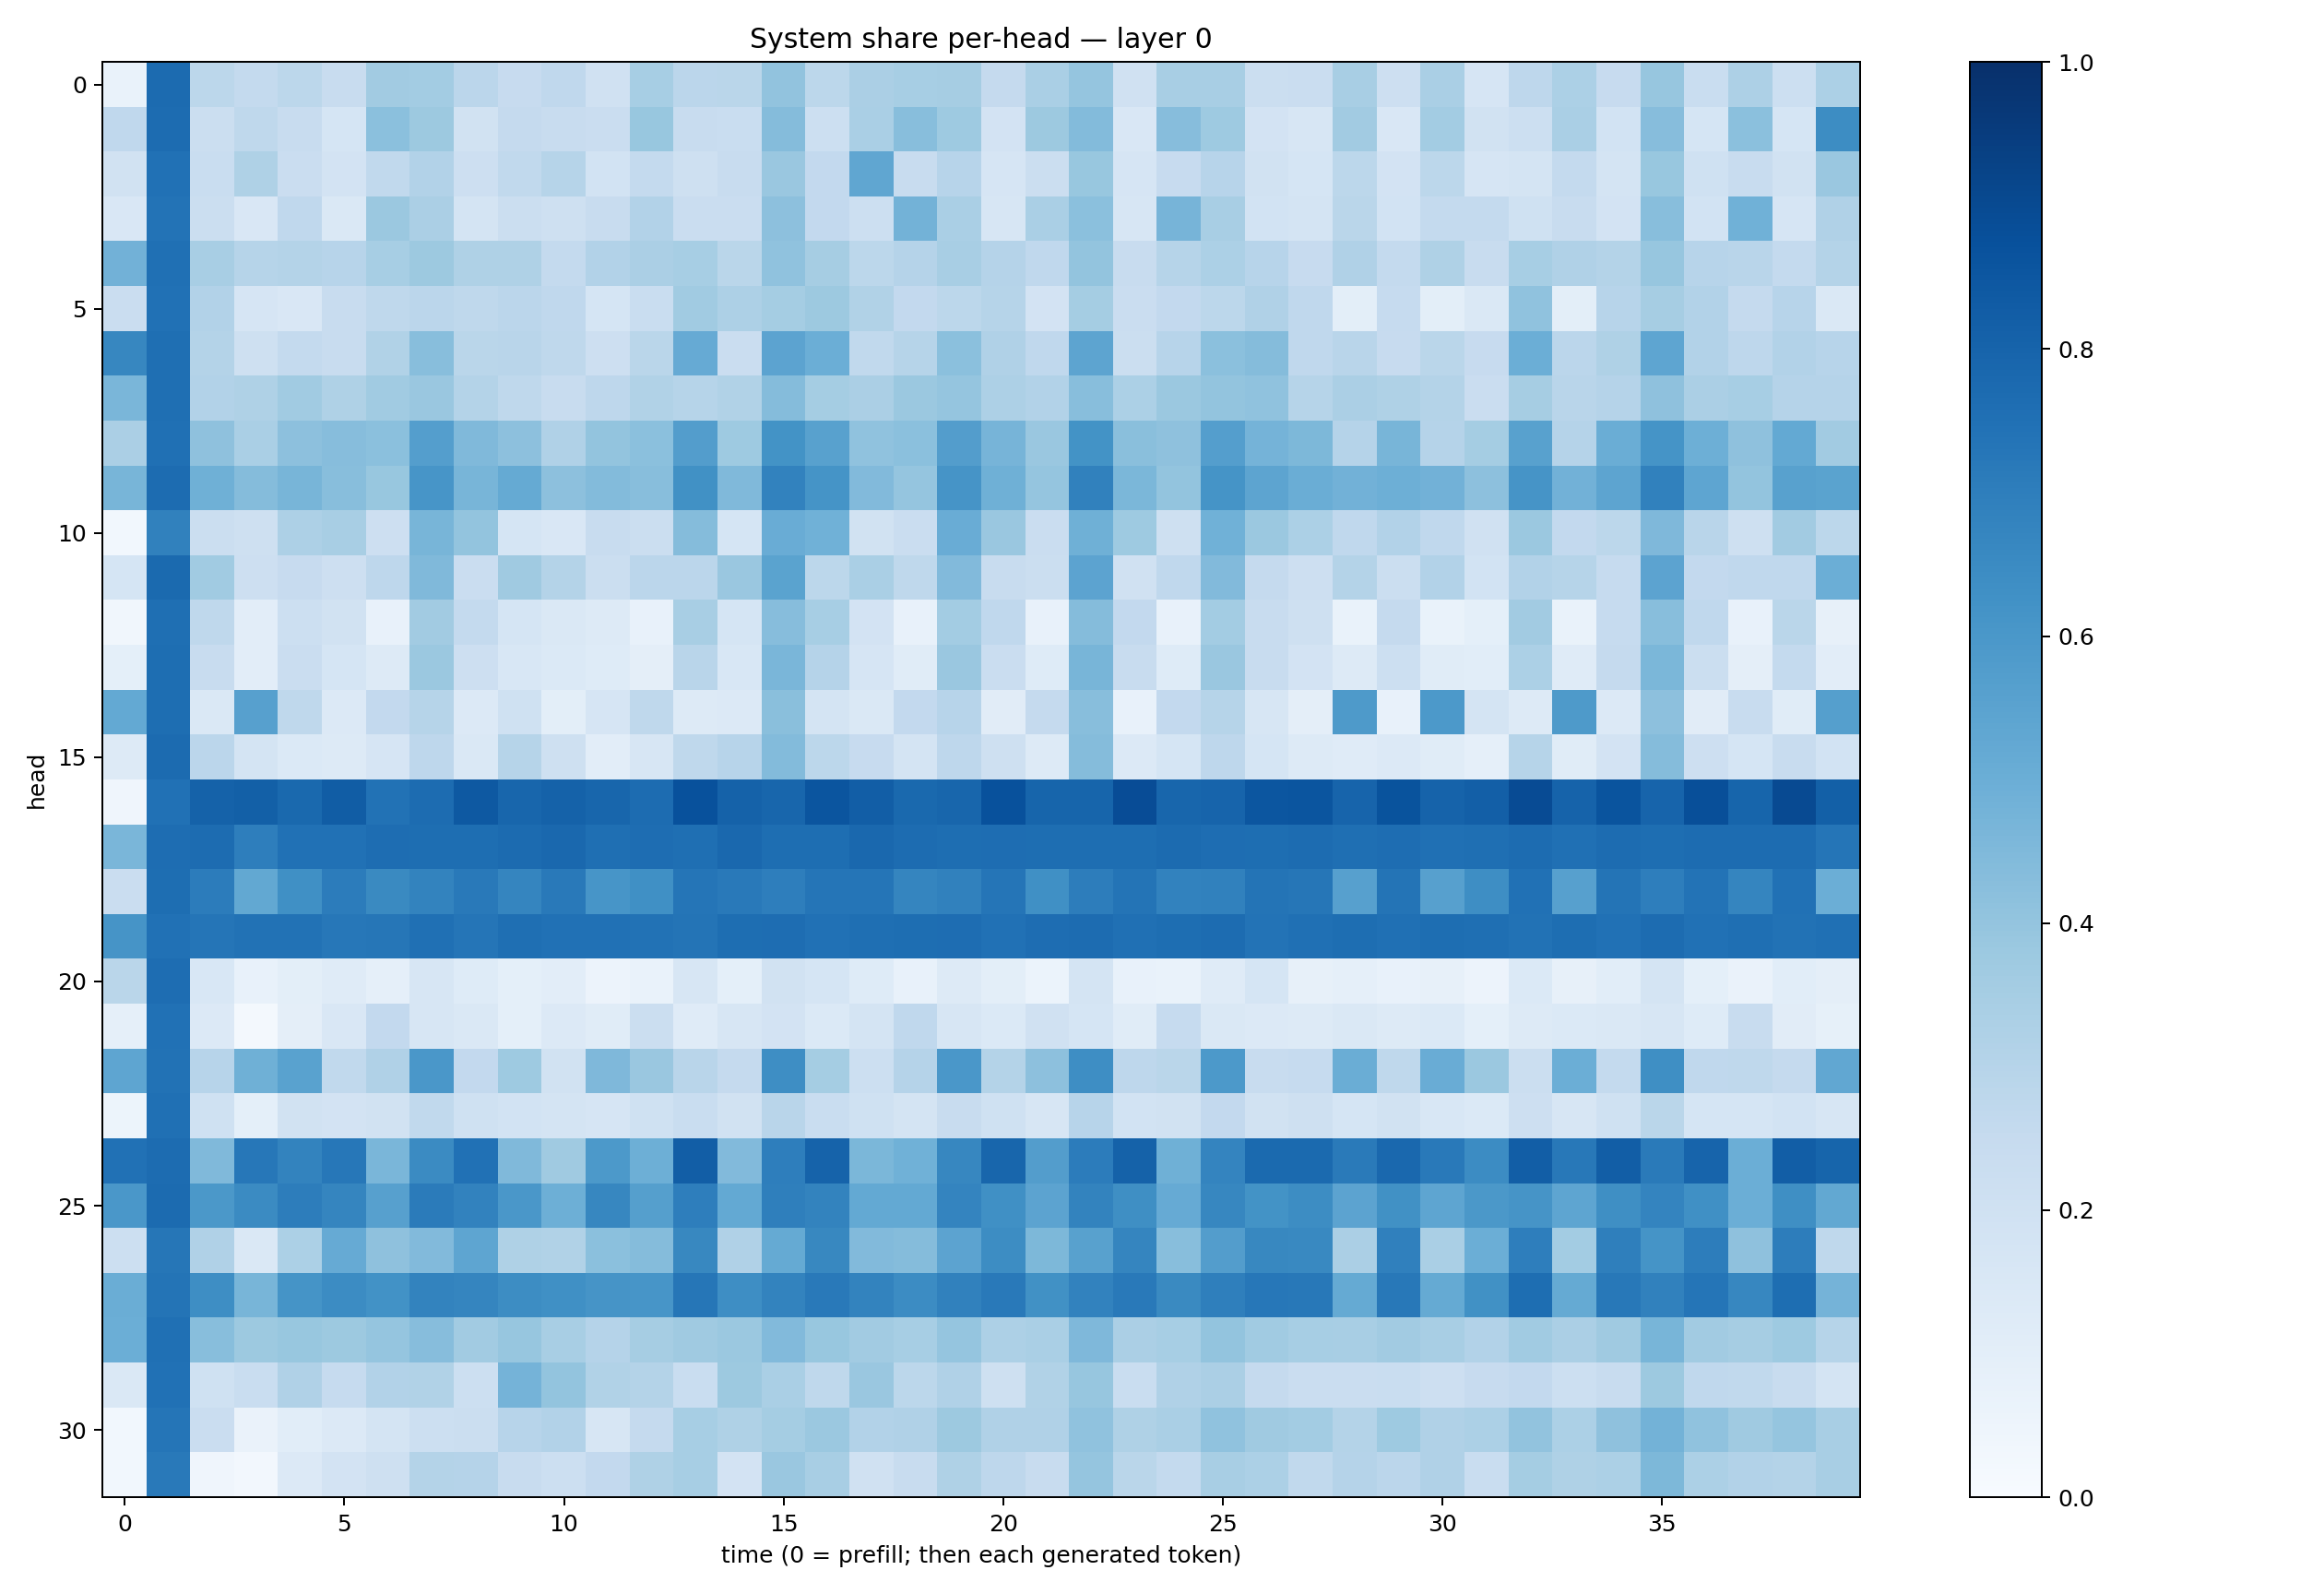

The table this chart was drawn from, first rows:
0.068894215, 0.7710391, 0.27867085, 0.25574532, 0.27897975, 0.23748644, 0.36271745, 0.35573003, 0.2814757, 0.24596064, 0.26806438, 0.19751485, 0.34459212, 0.2824322, 0.28801104, 0.402803, 0.28096455, 0.33354762, 0.34614354, 0.34772873, 0.25055498, 0.33689156, 0.39753115, 0.19767505
0.2683, 0.7688, 0.2259, 0.2706, 0.236, 0.1685, 0.418, 0.3756, 0.1939, 0.2539, 0.2362, 0.2266, 0.3872, 0.2357, 0.2333, 0.4366, 0.2187, 0.3374, 0.4259, 0.3729, 0.1804, 0.3764, 0.4398, 0.1486
0.1951, 0.749, 0.234, 0.3229, 0.2304, 0.1835, 0.2625, 0.3113, 0.2126, 0.2625, 0.299, 0.1874, 0.2545, 0.2072, 0.2417, 0.386, 0.261, 0.5338, 0.2421, 0.2966, 0.1677, 0.2247, 0.3886, 0.1674
0.1519, 0.742, 0.2199, 0.1513, 0.2676, 0.1456, 0.3791, 0.3334, 0.1774, 0.2263, 0.2102, 0.2385, 0.3102, 0.2289, 0.2283, 0.4154, 0.2583, 0.2164, 0.4773, 0.3367, 0.1574, 0.3361, 0.4181, 0.1613
0.4817, 0.7524, 0.3411, 0.2998, 0.3078, 0.2952, 0.3445, 0.3762, 0.3215, 0.3228, 0.2561, 0.3123, 0.3351, 0.3459, 0.2865, 0.4086, 0.3514, 0.2812, 0.3042, 0.34, 0.3019, 0.2674, 0.4014, 0.2406
0.2276, 0.7471, 0.3123, 0.1656, 0.1484, 0.238, 0.2716, 0.2847, 0.2718, 0.2835, 0.2665, 0.1685, 0.2312, 0.3654, 0.3256, 0.3552, 0.3785, 0.3127, 0.258, 0.2796, 0.2994, 0.1814, 0.3531, 0.2297
0.6648, 0.7566, 0.3054, 0.208, 0.2549, 0.2407, 0.3142, 0.4282, 0.2858, 0.2909, 0.2727, 0.2132, 0.289, 0.5152, 0.2301, 0.5453, 0.4966, 0.264, 0.2986, 0.4211, 0.3191, 0.2684, 0.5425, 0.2247
0.4638, 0.756, 0.3094, 0.3236, 0.3634, 0.3204, 0.3668, 0.3864, 0.3061, 0.2715, 0.2389, 0.2753, 0.3155, 0.3002, 0.3146, 0.4362, 0.3525, 0.3351, 0.3808, 0.3949, 0.3254, 0.3111, 0.429, 0.3317
0.3337, 0.7513, 0.4115, 0.3391, 0.4161, 0.4302, 0.4198, 0.5674, 0.4488, 0.4145, 0.3177, 0.4011, 0.4184, 0.5714, 0.3747, 0.6195, 0.555, 0.4063, 0.4185, 0.5738, 0.4725, 0.3864, 0.6181, 0.423
0.4674, 0.7682, 0.4909, 0.4365, 0.468, 0.4259, 0.39, 0.6082, 0.4683, 0.5172, 0.416, 0.4393, 0.4293, 0.6283, 0.4478, 0.6826, 0.6159, 0.4441, 0.3956, 0.6108, 0.4904, 0.3953, 0.6843, 0.4595
0.03006, 0.6874, 0.2233, 0.2073, 0.327, 0.3415, 0.2134, 0.4658, 0.3987, 0.1689, 0.1505, 0.2377, 0.2205, 0.4347, 0.1683, 0.5061, 0.4854, 0.1949, 0.2298, 0.507, 0.3843, 0.2296, 0.4918, 0.374
0.1705, 0.7741, 0.365, 0.2123, 0.2455, 0.2115, 0.2767, 0.4457, 0.2282, 0.3695, 0.3058, 0.2264, 0.2833, 0.2839, 0.3851, 0.548, 0.2778, 0.3382, 0.273, 0.4418, 0.2364, 0.2235, 0.543, 0.1976
0.03231, 0.7555, 0.2696, 0.1047, 0.2177, 0.1906, 0.07296, 0.3624, 0.2548, 0.171, 0.1479, 0.1251, 0.07282, 0.3422, 0.1682, 0.4321, 0.3448, 0.1809, 0.07052, 0.3562, 0.2673, 0.07367, 0.4349, 0.2592
0.09338, 0.7607, 0.2415, 0.1038, 0.2304, 0.1683, 0.1253, 0.3825, 0.2141, 0.1552, 0.1403, 0.123, 0.09433, 0.2907, 0.1539, 0.4641, 0.3015, 0.1659, 0.1171, 0.3851, 0.2286, 0.1221, 0.4657, 0.2402
0.5222, 0.7611, 0.1452, 0.5587, 0.2711, 0.1361, 0.2588, 0.3006, 0.1342, 0.2019, 0.09856, 0.1657, 0.272, 0.1317, 0.1345, 0.423, 0.1746, 0.1465, 0.2588, 0.2958, 0.1132, 0.2527, 0.4294, 0.07725
0.1315, 0.7706, 0.2838, 0.1725, 0.1388, 0.1322, 0.1675, 0.275, 0.1456, 0.2976, 0.2043, 0.1053, 0.1594, 0.2716, 0.2955, 0.4377, 0.2776, 0.2453, 0.1721, 0.2756, 0.2075, 0.1285, 0.4362, 0.133
0.04171, 0.7487, 0.8054, 0.8134, 0.7787, 0.8267, 0.7438, 0.7681, 0.8434, 0.7918, 0.8057, 0.7891, 0.7688, 0.8714, 0.8058, 0.7898, 0.8569, 0.822, 0.7809, 0.7912, 0.8736, 0.7931, 0.7945, 0.8899
0.4638, 0.763, 0.7689, 0.6956, 0.7493, 0.75, 0.7619, 0.7593, 0.7614, 0.7716, 0.7823, 0.7564, 0.7621, 0.7566, 0.7842, 0.7605, 0.759, 0.7815, 0.7681, 0.7613, 0.7632, 0.7612, 0.7614, 0.7588
0.2295, 0.7601, 0.7032, 0.5246, 0.6315, 0.705, 0.6557, 0.6783, 0.7181, 0.6702, 0.7183, 0.6079, 0.6305, 0.7337, 0.7178, 0.6964, 0.732, 0.7313, 0.6712, 0.6837, 0.7329, 0.6309, 0.7008, 0.7348
0.6126, 0.7474, 0.7311, 0.7451, 0.7448, 0.7248, 0.7278, 0.7515, 0.7317, 0.7548, 0.7473, 0.7465, 0.7457, 0.7349, 0.7585, 0.7623, 0.7475, 0.7542, 0.7581, 0.7654, 0.7499, 0.7627, 0.7663, 0.7515
0.2858, 0.7652, 0.1534, 0.07518, 0.1012, 0.1208, 0.08891, 0.1579, 0.1249, 0.09005, 0.1021, 0.05567, 0.06865, 0.1613, 0.09023, 0.194, 0.1702, 0.123, 0.07382, 0.1303, 0.09989, 0.06231, 0.1787, 0.0727
0.08687, 0.7471, 0.1363, 0.01897, 0.09394, 0.15, 0.2617, 0.1602, 0.1471, 0.0905, 0.1344, 0.1141, 0.2189, 0.1189, 0.1633, 0.1814, 0.1372, 0.1742, 0.2665, 0.1582, 0.1394, 0.1988, 0.1713, 0.1134
0.539, 0.7425, 0.2939, 0.4896, 0.5519, 0.2631, 0.32, 0.6001, 0.2594, 0.3738, 0.1891, 0.4506, 0.3862, 0.2911, 0.253, 0.6391, 0.3527, 0.2157, 0.3014, 0.6011, 0.3055, 0.4172, 0.6392, 0.2747
0.0541, 0.7517, 0.1996, 0.09161, 0.1938, 0.1819, 0.1924, 0.2646, 0.1998, 0.1847, 0.1776, 0.1667, 0.2017, 0.2321, 0.1883, 0.2898, 0.2332, 0.2019, 0.1771, 0.2419, 0.2017, 0.1563, 0.293, 0.1861
0.7477, 0.7685, 0.4478, 0.7229, 0.6765, 0.7234, 0.4613, 0.6495, 0.7473, 0.4456, 0.3707, 0.5914, 0.4942, 0.8204, 0.4436, 0.6986, 0.8043, 0.4603, 0.4848, 0.6647, 0.79, 0.5732, 0.706, 0.8067
0.5985, 0.7715, 0.5954, 0.6487, 0.6995, 0.6695, 0.5597, 0.7083, 0.6811, 0.5978, 0.4924, 0.6653, 0.5628, 0.6985, 0.5217, 0.6945, 0.6792, 0.5225, 0.5206, 0.6739, 0.6319, 0.5432, 0.6781, 0.6335
0.2154, 0.7288, 0.3165, 0.1415, 0.3314, 0.512, 0.4124, 0.4427, 0.5388, 0.3207, 0.3136, 0.4194, 0.435, 0.6638, 0.3187, 0.5179, 0.6613, 0.4415, 0.4364, 0.5458, 0.6426, 0.4533, 0.5567, 0.669
0.5025, 0.7344, 0.6379, 0.4685, 0.6145, 0.6446, 0.6248, 0.6787, 0.6703, 0.6439, 0.6308, 0.6128, 0.6077, 0.73, 0.6401, 0.6775, 0.715, 0.6766, 0.6473, 0.6873, 0.7172, 0.6279, 0.6816, 0.7174
0.4981, 0.7523, 0.4288, 0.3773, 0.3872, 0.3753, 0.3948, 0.4298, 0.3602, 0.3909, 0.3418, 0.3032, 0.3478, 0.3711, 0.3794, 0.4426, 0.3902, 0.3595, 0.3472, 0.3961, 0.3278, 0.3375, 0.4502, 0.3345
0.1483, 0.7493, 0.2007, 0.2341, 0.317, 0.2488, 0.3116, 0.3133, 0.2155, 0.4729, 0.4021, 0.3159, 0.3057, 0.2307, 0.3751, 0.3382, 0.2697, 0.3838, 0.2796, 0.3191, 0.2073, 0.3152, 0.3908, 0.2307
0.02949, 0.7306, 0.2282, 0.0643, 0.1065, 0.1365, 0.1794, 0.216, 0.2217, 0.2951, 0.3117, 0.1589, 0.2528, 0.3469, 0.3241, 0.3537, 0.3796, 0.3116, 0.3187, 0.3769, 0.3188, 0.3178, 0.4096, 0.3234
0.02988, 0.7162, 0.03991, 0.02726, 0.135, 0.1797, 0.2086, 0.3056, 0.3026, 0.2369, 0.2176, 0.2593, 0.321, 0.347, 0.1808, 0.3865, 0.3405, 0.1982, 0.2379, 0.323, 0.2745, 0.2355, 0.3976, 0.2886
